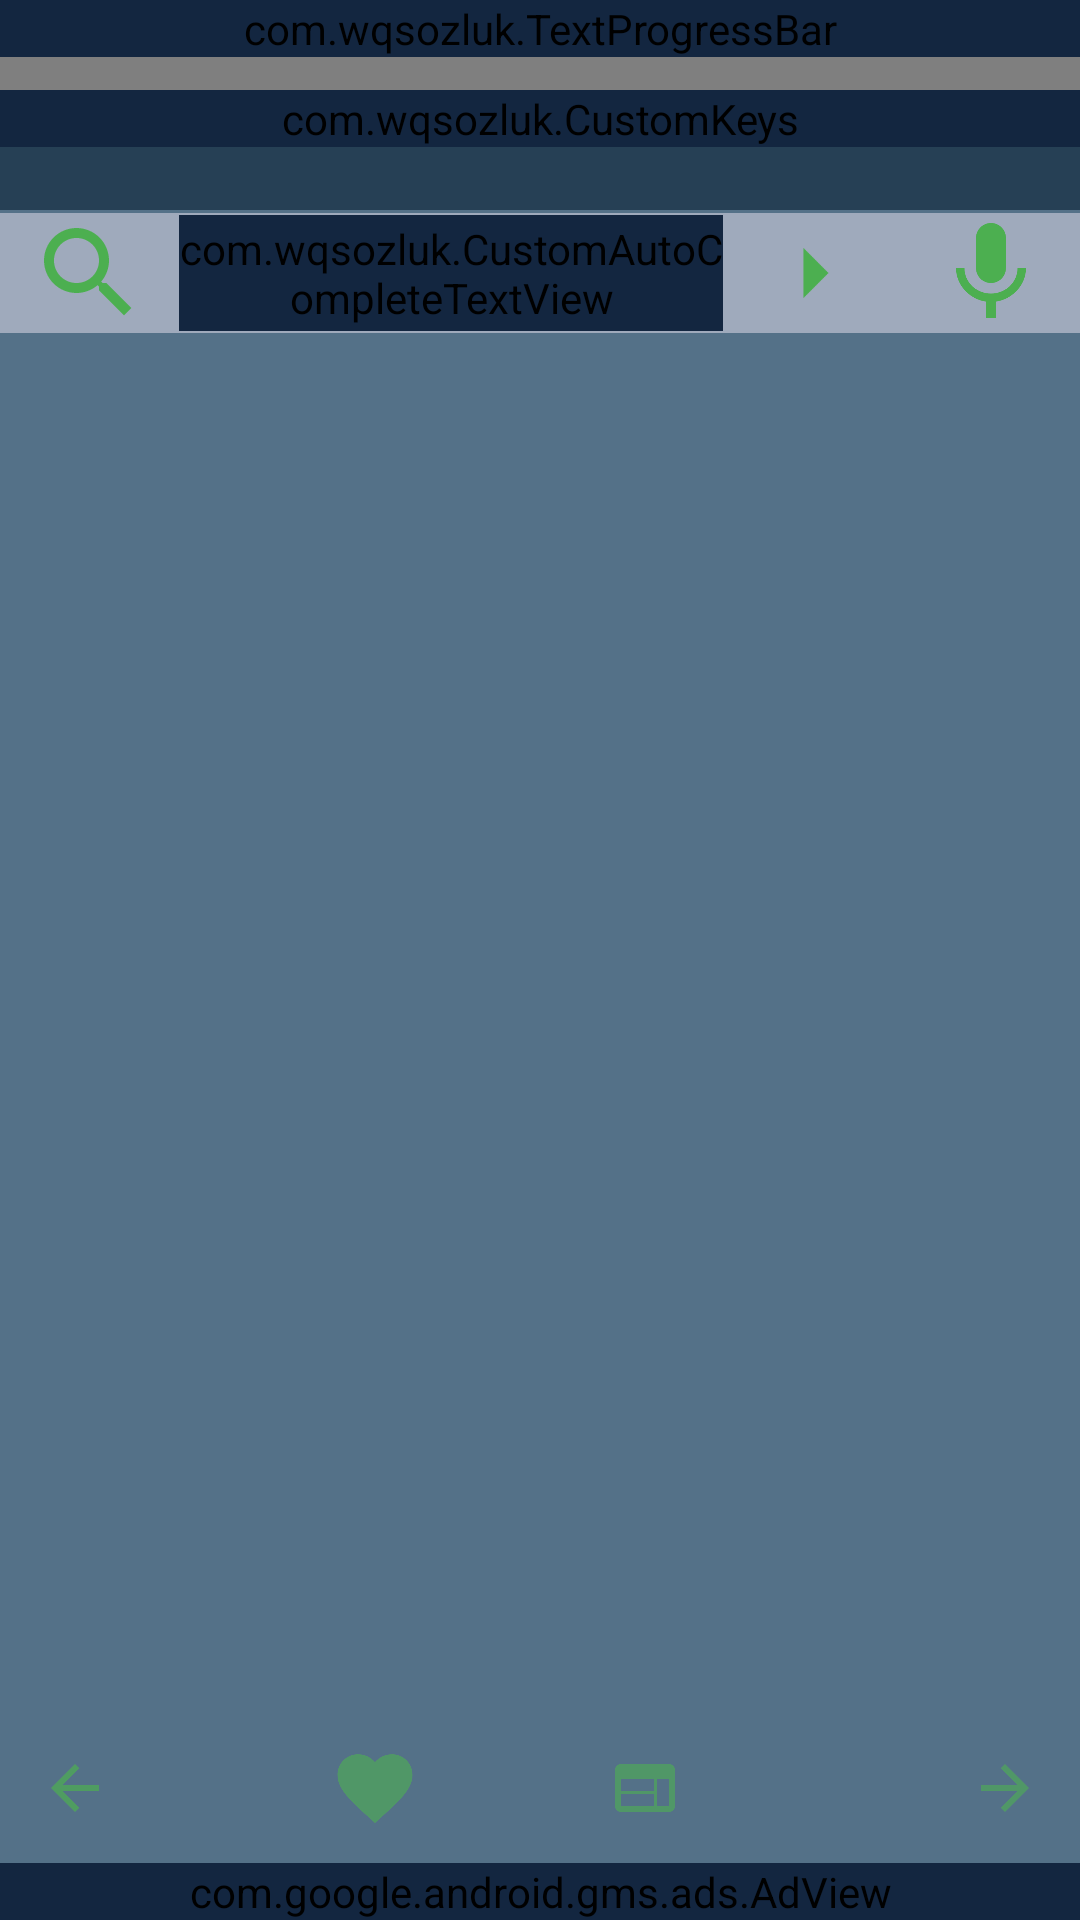

The Android layout XML behind this screen, and the referenced resources:
<!-- AndroidManifest.xml: activity theme MyCustomTheme -->
<!-- res/layout/wqdictionary.xml -->
<?xml version="1.0" encoding="utf-8"?>
<RelativeLayout xmlns:android="http://schemas.android.com/apk/res/android"
    xmlns:facebook="http://schemas.android.com/apk/res-auto"
    android:id="@+id/mainLayout"
    android:layout_width="fill_parent"

    android:layout_height="wrap_content">

    <LinearLayout
        android:id="@+id/layoutListViewContents"
        android:layout_width="match_parent"
        android:layout_height="match_parent"
        android:background="?customAndroidlistlistViewBackColor1Attribute"
        android:clickable="true"
        android:orientation="vertical"
        >

        <com.wqsozluk.TextProgressBar
            android:id="@+id/progressBarWithText"
            style="@android:style/Widget.ProgressBar.Horizontal"
            android:layout_width="match_parent"
            android:layout_height="wrap_content"
            android:background="?customAndroidlistlistViewBackColor2Attribute"
            android:max="100"
            android:maxHeight="30dp"
            android:minHeight="30dp" />

        <LinearLayout
            android:id="@+id/linearLayoutcustomkeys"
            android:layout_width="fill_parent"
            android:layout_height="40dp"
            android:orientation="horizontal"
            android:background="?customAndroidlistlistViewBackColor3Attribute">

            <com.wqsozluk.CustomKeys
                android:id="@+id/customkeys"
                android:layout_width="fill_parent"
                android:layout_height="wrap_content"
                android:orientation="vertical" />
        </LinearLayout>

        <LinearLayout
            
            android:layout_width="match_parent"
            android:layout_height="40dp"
            android:layout_marginTop="1dp"
            android:orientation="horizontal"
            android:background="?customAndroidEditTextBackgroundColorAttribute"
            android:weightSum="100" >


            <ImageView
                android:id="@+id/buttonsearch"
                android:background="?customAndroidBackAttributeColor"
                android:layout_width="40dp"
                android:layout_height="match_parent"
                android:layout_weight="8"
                android:src="@drawable/search"/>

            <com.wqsozluk.CustomAutoCompleteTextView
                android:id="@+id/autocomplete_search"
                android:layout_width="0px"

                android:layout_height="match_parent"
                android:layout_marginLeft="0.5dp"
                android:layout_marginBottom="0.5dp"
                android:layout_marginTop="0.5dp"
                android:layout_marginRight="0.5dp"
                android:layout_weight="76"
                android:background="?customAndroidlistlistViewBackColor2Attribute"
                android:drawableRight="@drawable/clear"
                android:textColorHint="?customAndroidTextHintColorAttribute"
                android:textColor="?customAndroidlistExpTextColorAttribute1"
                android:hint="@string/Lêbigere"
                android:imeOptions="actionDone"

                android:textCursorDrawable="@null" />


            <ImageView
                android:id="@+id/buttonhere"
                android:background="?customAndroidBackAttributeColor"
                android:layout_width="40dp"
                android:layout_height="match_parent"
                android:gravity="center_vertical"
                android:layout_weight="8"
                android:src="@drawable/btn_go"/>
            <ImageView
                android:id="@+id/search_voice_btn"
                android:background="?customAndroidBackAttributeColor"
                android:layout_width="40dp"
                android:layout_height="match_parent"
                android:layout_weight="8"
                android:src="@drawable/ic_mic"/>
        </LinearLayout>

        <TextView
            android:id="@+id/textHistory"
            style="@android:style/TextAppearance.Large"
            android:layout_width="fill_parent"
               android:gravity="center"
               android:background="?customAndroidlistlistTabBackColorAttribute"
               android:textColor="#4E275A"
            android:layout_height="wrap_content"
            android:visibility="gone"
            android:text="@string/legerrinenbere" />

        <ExpandableListView
            android:id="@+id/expandableListView"
            android:layout_width="fill_parent"
            android:layout_height="wrap_content"
            android:background="?customAndroidExpBackColorAttribute"
            android:scrollbars="none"/>
        <ListView
            android:id="@+id/list_result"
            android:layout_width="match_parent"
            android:layout_height="wrap_content"
            android:textColor="?customAndroidViewTextColorAttribute"
            >
        </ListView>
    </LinearLayout>

    <RelativeLayout
        android:id="@+id/relativeLayout1"
        android:layout_width="fill_parent"
        android:layout_height="50dp"
        android:layout_above="@id/mAdView"
        android:background="@android:color/transparent">

        <ImageButton
            android:id="@+id/imageButtonBack"
            android:layout_width="50dp"
            android:layout_height="50dp"
            android:alpha="0.7"
            android:background="?customAndroidButtonDarkBackColorAttribute"
            android:contentDescription="@string/description"
            android:src="@drawable/arrowback" />
        <LinearLayout android:layout_height="wrap_content"
             android:layout_width="wrap_content"
            android:layout_centerHorizontal="true"
            android:background="@android:color/transparent"
            android:layout_centerVertical="true"
            >
        <ImageButton
            android:id="@+id/imageButtonFav"
            android:layout_width="50dp"
            android:layout_height="50dp"
            android:layout_centerHorizontal="true"
            android:layout_marginRight="20dp"
            android:alpha="0.6"
            android:background="?customAndroidButtonDarkBackColorAttribute"
            android:contentDescription="@string/description"
            android:src="@drawable/favoruite" />

        <ImageButton
            android:id="@+id/imageButtonGoToWiki"
            android:layout_width="50dp"
            android:layout_height="50dp"
            android:background="?customAndroidButtonDarkBackColorAttribute"
            android:layout_centerInParent="true"
            android:layout_marginLeft="20dp"
            android:layout_marginRight="20dp"
            android:layout_toLeftOf="@+id/imageButtonFav"
            android:alpha="0.6"
            android:contentDescription="@string/description"
            android:src="@drawable/onweb" />
        </LinearLayout>

        <ImageButton
            android:id="@+id/imageButtonForward"
            android:layout_width="50dp"
            android:layout_height="50dp"
            android:layout_alignParentRight="true"
            android:background="?customAndroidButtonDarkBackColorAttribute"
            android:alpha="0.6"
            android:contentDescription="@string/description"

            android:src="@drawable/arrowforward" />
    </RelativeLayout>

    <RelativeLayout
        android:layout_width="match_parent"
        android:layout_height="50dp"
        android:orientation="vertical"
        android:layout_alignParentBottom="true"
        android:layout_centerHorizontal="true"
        android:visibility="gone"
        android:id="@+id/banner_ad_layout"
        >
        <LinearLayout
            android:id="@+id/banner_container"
            android:layout_width="match_parent"
            android:layout_height="wrap_content"
            android:layout_alignParentBottom="true"
            android:orientation="vertical"  />
    </RelativeLayout>
    <com.google.android.gms.ads.AdView
        xmlns:ads="http://schemas.android.com/apk/res-auto"
        android:id="@+id/mAdView"
        android:layout_width="fill_parent"
        android:layout_height="wrap_content"
        android:layout_alignParentBottom="true"
        android:layout_centerHorizontal="true"
        android:visibility="visible"

        ads:adSize="BANNER"
        ads:adUnitId="@string/Admob_homeBanner" >
    </com.google.android.gms.ads.AdView>
    <android.inputmethodservice.KeyboardView
        android:id="@+id/keyboardview"
        android:keyBackground="?customAndroidButtonDarkBackColorAttribute"
        android:keyTextColor="?customAndroidTextDarkColorAttribute"
        android:background="?customAndroidButtonDarkBackColorKeyboardAttribute"
        android:layout_width="fill_parent"
        android:layout_height="wrap_content"
        android:layout_alignParentBottom="true"
        android:layout_centerHorizontal="true"

        android:focusable="true"
        android:focusableInTouchMode="true"
        android:visibility="gone" />

</RelativeLayout>
<!-- resources referenced by this layout -->
<resources>
  <!-- drawable arrowback (drawable) -->
  <vector android:autoMirrored="true" android:height="24dp"
      android:tint="?customAndroidDrawableColorAttribute" android:viewportHeight="24"
      android:viewportWidth="24" android:width="24dp" xmlns:android="http://schemas.android.com/apk/res/android">
      <path android:fillColor="@android:color/white" android:pathData="M20,11H7.83l5.59,-5.59L12,4l-8,8 8,8 1.41,-1.41L7.83,13H20v-2z"/>
  </vector>
  <!-- drawable arrowforward (drawable) -->
  <vector android:autoMirrored="true" android:height="24dp"
      android:tint="?customAndroidDrawableColorAttribute" android:viewportHeight="24"
      android:viewportWidth="24" android:width="24dp" xmlns:android="http://schemas.android.com/apk/res/android">
      <path android:fillColor="@android:color/white" android:pathData="M12,4l-1.41,1.41L16.17,11H4v2h12.17l-5.58,5.59L12,20l8,-8z"/>
  </vector>
  <!-- drawable btn_go (drawable) -->
  <vector android:height="24dp" android:tint="?customAndroidDrawableColorAttribute"
  
      android:viewportHeight="24" android:viewportWidth="24"
      android:width="24dp" xmlns:android="http://schemas.android.com/apk/res/android">
      <path android:fillColor="@android:color/holo_blue_dark" android:pathData="M10,17l5,-5 -5,-5v10z"/>
  </vector>
  <!-- drawable clear (drawable) -->
  <vector android:height="24dp" android:tint="?customAndroidClearTintColorAttribute"
      android:viewportHeight="24" android:viewportWidth="24"
      android:width="24dp" xmlns:android="http://schemas.android.com/apk/res/android">
      <path android:fillColor="#3F51B5" android:pathData="M19,6.41L17.59,5 12,10.59 6.41,5 5,6.41 10.59,12 5,17.59 6.41,19 12,13.41 17.59,19 19,17.59 13.41,12z"/>
  </vector>
  <!-- drawable favoruite (drawable) -->
  <vector android:height="30dp" android:tint="?customAndroidDrawableColorAttribute"
      android:viewportHeight="24" android:viewportWidth="24"
      android:width="30dp" xmlns:android="http://schemas.android.com/apk/res/android">
      <path android:fillColor="@android:color/white" android:pathData="M12,21.35l-1.45,-1.32C5.4,15.36 2,12.28 2,8.5 2,5.42 4.42,3 7.5,3c1.74,0 3.41,0.81 4.5,2.09C13.09,3.81 14.76,3 16.5,3 19.58,3 22,5.42 22,8.5c0,3.78 -3.4,6.86 -8.55,11.54L12,21.35z"/>
  </vector>
  <!-- drawable ic_mic (drawable) -->
  <vector android:height="24dp" android:tint="?customAndroidDrawableColorAttribute"
      android:viewportHeight="24" android:viewportWidth="24"
      android:width="24dp" xmlns:android="http://schemas.android.com/apk/res/android">
      <path android:fillColor="@android:color/white" android:pathData="M12,14c1.66,0 2.99,-1.34 2.99,-3L15,5c0,-1.66 -1.34,-3 -3,-3S9,3.34 9,5v6c0,1.66 1.34,3 3,3zM17.3,11c0,3 -2.54,5.1 -5.3,5.1S6.7,14 6.7,11L5,11c0,3.41 2.72,6.23 6,6.72L11,21h2v-3.28c3.28,-0.48 6,-3.3 6,-6.72h-1.7z"/>
  </vector>
  <!-- drawable onweb (drawable) -->
  <vector android:height="24dp" android:tint="?customAndroidDrawableColorAttribute"
      android:viewportHeight="24" android:viewportWidth="24"
      android:width="24dp" xmlns:android="http://schemas.android.com/apk/res/android">
      <path android:fillColor="@android:color/white" android:pathData="M20,4L4,4c-1.1,0 -1.99,0.9 -1.99,2L2,18c0,1.1 0.9,2 2,2h16c1.1,0 2,-0.9 2,-2L22,6c0,-1.1 -0.9,-2 -2,-2zM15,18L4,18v-4h11v4zM15,13L4,13L4,9h11v4zM20,18h-4L16,9h4v9z"/>
  </vector>
  <string name="Admob_homeBanner">ca-app-pub-4819188859318435/5669588309</string>
  <string name="description" />
  <string name="legerrinenbere">Eski aramalar</string>
  <color name="colorCustomPrimary">#f64055</color>
  <color name="colorCustomPrimaryDark">#000000</color>
  <color name="colorCustomAccent">#000000</color>
  <style name="MyActionBar" parent="Widget.AppCompat.ActionBar">
          <item name="displayOptions">useLogo|showHome</item>
          <item name="android:background">#5E809B</item>
      </style>
</resources>
